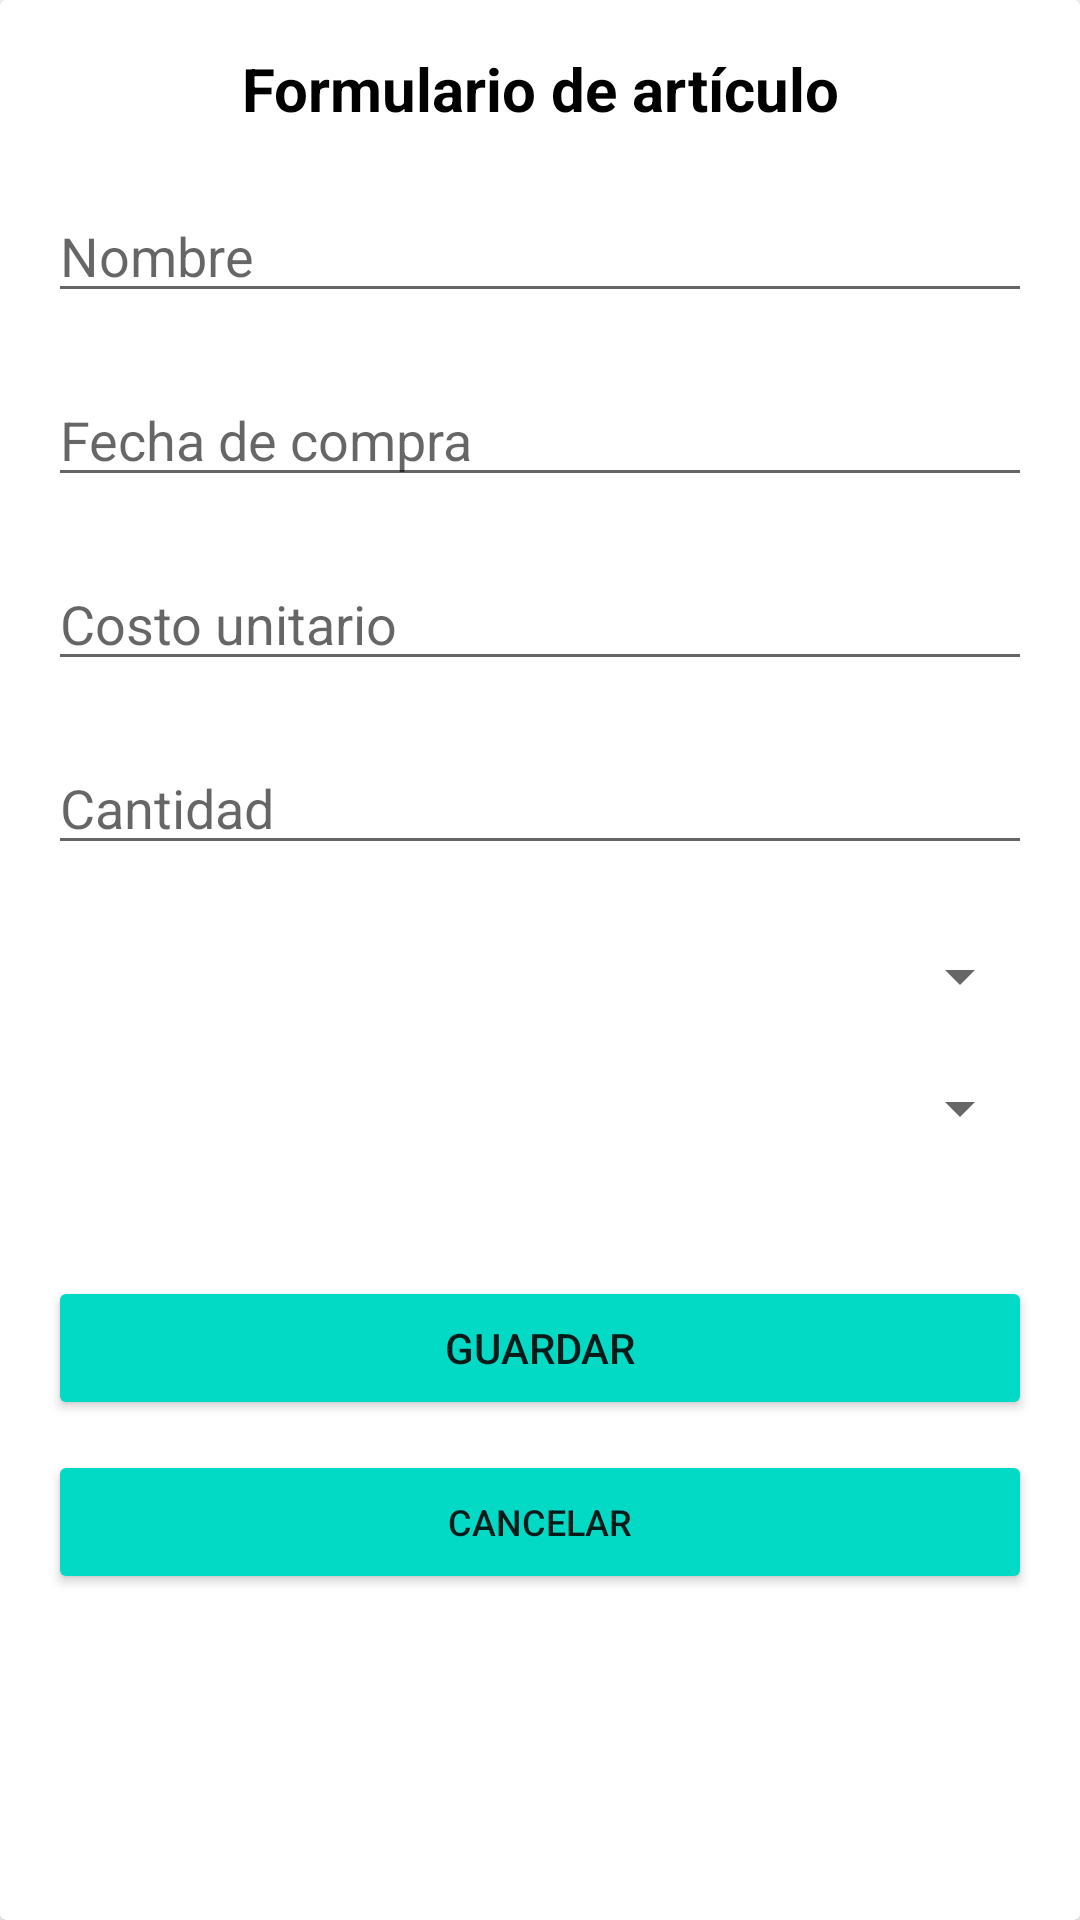

This screen was rendered from an Android layout file. Write that file and the resources it references.
<!-- AndroidManifest.xml: application theme Theme.Smartfood -->
<!-- res/layout/dialog_layout_items.xml -->
<?xml version="1.0" encoding="utf-8"?>
<androidx.cardview.widget.CardView
    xmlns:android="http://schemas.android.com/apk/res/android"
    android:layout_width="wrap_content"
    android:layout_height="wrap_content"
    android:elevation="10dp"
    android:layout_margin="16dp">

    <ScrollView
        android:layout_width="match_parent"
        android:layout_height="match_parent" >

        <LinearLayout
            android:layout_width="match_parent"
            android:layout_height="wrap_content"
            android:orientation="vertical"
            android:padding="16dp">

            <TextView
                android:id="@+id/textView3"
                android:layout_width="match_parent"
                android:layout_height="wrap_content"
                android:textStyle="bold"
                android:textColor="@color/black"
                android:textSize="20dp"
                android:gravity="center"
                android:layout_marginBottom="20dp"
                android:text="Formulario de artículo" />

            <EditText
                android:id="@+id/edtName"
                android:layout_width="match_parent"
                android:layout_height="wrap_content"
                android:layout_marginBottom="20dp"
                android:hint="Nombre" />


            <EditText
                android:id="@+id/edtDueDate"
                android:layout_width="match_parent"
                android:layout_height="wrap_content"
                android:layout_marginBottom="20dp"
                android:focusable="false"
                android:inputType="none"
                android:hint="Fecha de compra" />

            <EditText
                android:id="@+id/edtUnitCost"
                android:layout_width="match_parent"
                android:layout_height="wrap_content"
                android:layout_marginBottom="20dp"
                android:hint="Costo unitario" />

            <EditText
                android:id="@+id/edtAmount"
                android:layout_width="match_parent"
                android:layout_height="wrap_content"
                android:layout_marginBottom="25dp"
                android:hint="Cantidad" />

            <Spinner
                android:id="@+id/spinner_category"
                android:layout_width="match_parent"
                android:padding="10dp"
                android:layout_marginBottom="20dp"
                android:layout_height="wrap_content" />

            <Spinner
                android:id="@+id/spinner_supplier"
                android:layout_width="match_parent"
                android:padding="10dp"
                android:layout_marginBottom="20dp"
                android:layout_height="wrap_content" />

            <LinearLayout
                android:layout_width="match_parent"
                android:layout_height="wrap_content"
                android:layout_marginTop="24dp"
                android:orientation="vertical">

                <Button
                    android:id="@+id/btnSave"
                    android:layout_width="match_parent"
                    android:layout_height="wrap_content"
                    android:backgroundTint="#03dac6"
                    android:layout_marginBottom="10dp"
                    android:text="Guardar" />

                <Button
                    android:id="@+id/btnCancel"
                    android:layout_width="match_parent"
                    android:layout_height="wrap_content"
                    android:backgroundTint="#03dac6"
                    android:text="Cancelar"
                    android:textSize="12dp" />
            </LinearLayout>
        </LinearLayout>
    </ScrollView>

</androidx.cardview.widget.CardView>
<!-- resources referenced by this layout -->
<resources>
  <color name="black">#FF000000</color>
  <style name="Theme.Smartfood" parent="Base.Theme.Smartfood" />
  <style name="Base.Theme.Smartfood" parent="Theme.MaterialComponents.DayNight.DarkActionBar">
          
          
      </style>
</resources>
